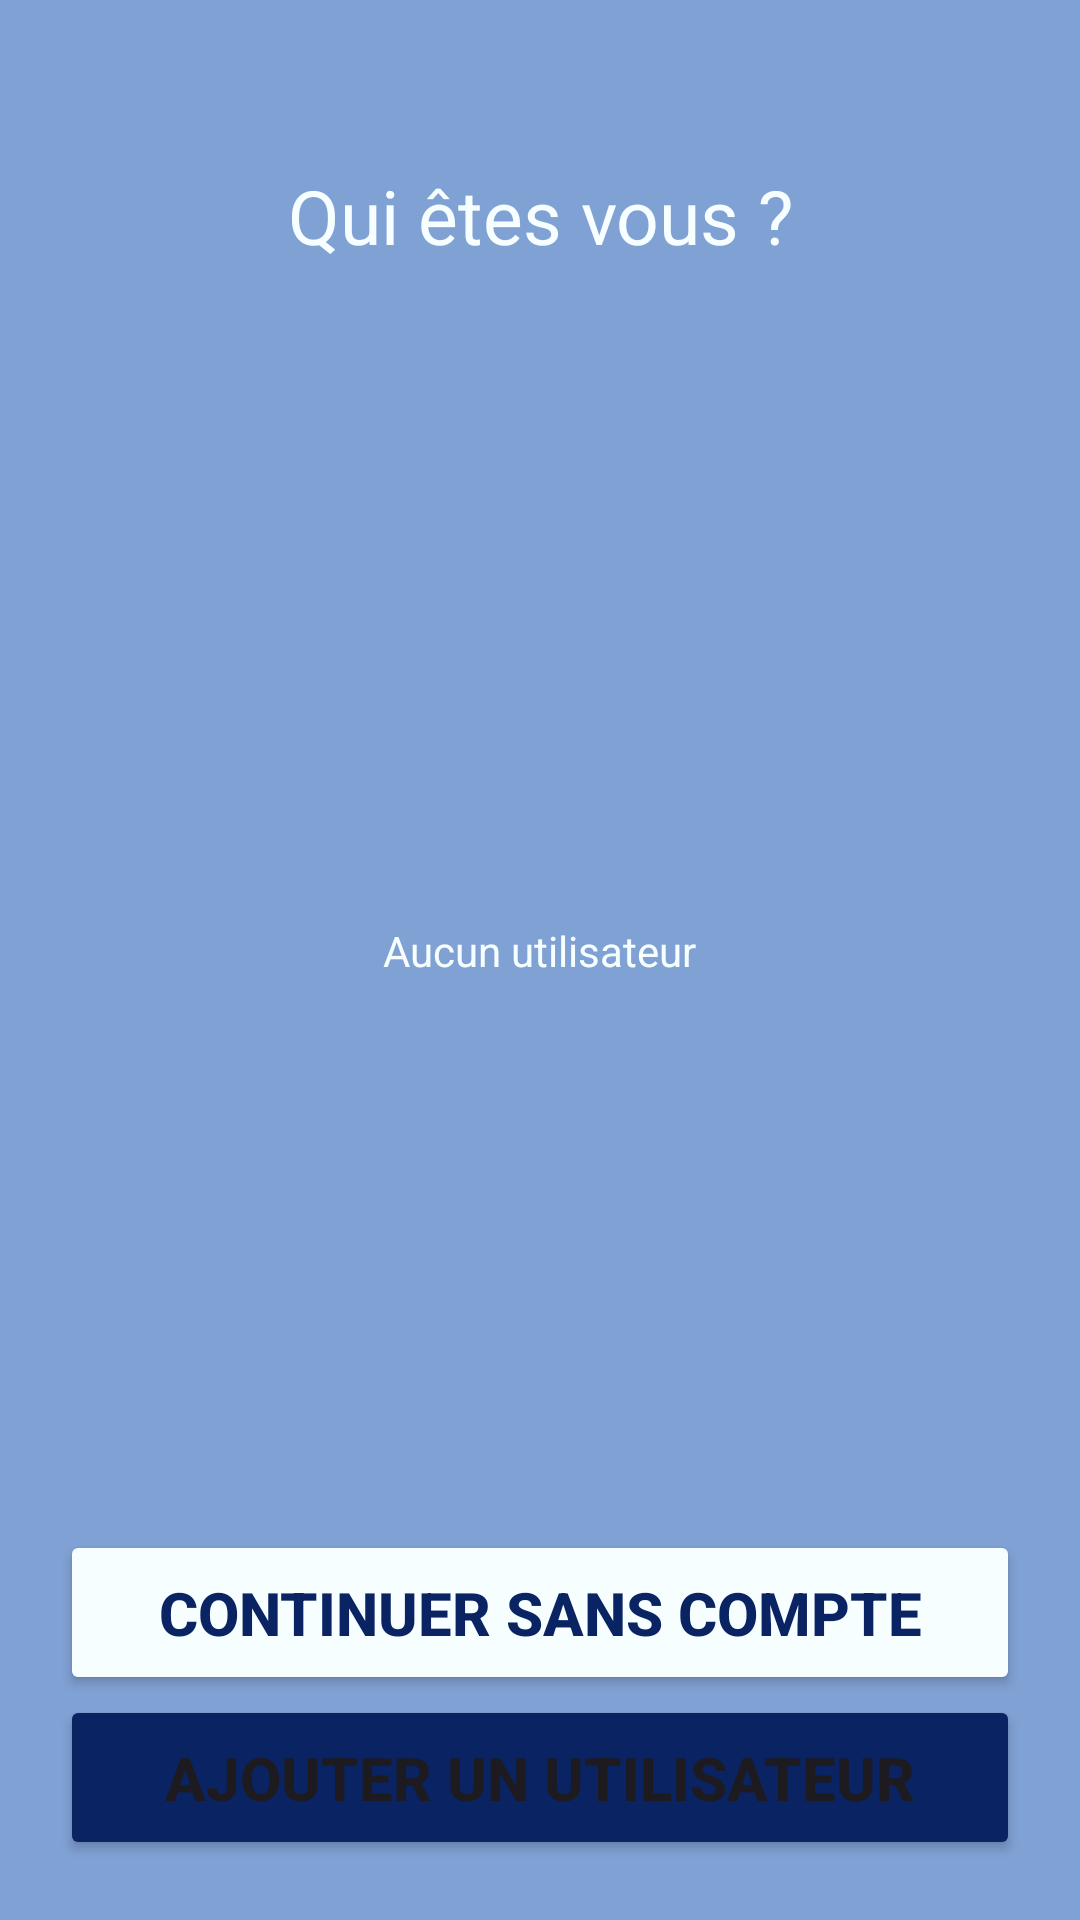

The Android layout XML behind this screen, and the referenced resources:
<!-- AndroidManifest.xml: activity theme Theme.EcoleDesLoustics -->
<!-- res/layout/activity_main.xml -->
<?xml version="1.0" encoding="utf-8"?>
<LinearLayout xmlns:android="http://schemas.android.com/apk/res/android"
    xmlns:app="http://schemas.android.com/apk/res-auto"
    xmlns:tools="http://schemas.android.com/tools"
    android:layout_width="match_parent"
    android:layout_height="match_parent"
    android:gravity="center"
    android:orientation="vertical"
    android:padding="@dimen/activity_margin"
    android:background="@color/blue"
    tools:context=".MainActivity">

    <TextView
        android:id="@+id/textView"
        android:layout_width="match_parent"
        android:layout_height="wrap_content"
        android:textColor="@color/white"
        android:text="@string/qui_tes_vous"
        android:textAlignment="center"
        android:layout_marginVertical="@dimen/activity_vertical_margin"
        android:textSize="25sp" />

    <ListView
        android:id="@+id/list_users"
        android:layout_width="match_parent"
        android:layout_height="0dp"
        android:layout_weight="1"
        android:divider="@android:color/transparent"
        android:dividerHeight="15dp"
        android:orientation="vertical"
        tools:layout_editor_absoluteX="0dp"
        tools:layout_editor_absoluteY="67dp">

    </ListView>

    <TextView
        android:id="@+id/no_user"
        android:layout_width="wrap_content"
        android:layout_weight="1"
        android:layout_height="wrap_content"
        android:textColor="@color/white"
        android:text="@string/aucun_utilisateur"/>

    <LinearLayout
        android:layout_width="match_parent"
        android:layout_height="wrap_content"
        android:orientation="vertical">

        <Button
            android:id="@+id/button_continue_without_account"
            android:layout_width="match_parent"
            android:layout_height="55dp"
            android:backgroundTint="@color/white"
            android:textColor="@color/darkBlue"
            android:text="@string/continuer_sans_compte"
            android:textSize="20sp"
            android:textStyle="bold"
            app:cornerRadius="15dp"
            app:layout_constraintBottom_toBottomOf="parent"
            app:layout_constraintEnd_toEndOf="parent"
            app:layout_constraintHorizontal_bias="0.497"
            app:layout_constraintStart_toStartOf="parent"
            app:layout_constraintTop_toTopOf="parent"
            app:layout_constraintVertical_bias="0.579" />

        <Button
            android:id="@+id/button_add_user"
            android:layout_width="match_parent"
            android:layout_height="55dp"
            android:backgroundTint="@color/darkBlue"
            android:text="@string/ajouter_un_utilisateur"
            android:textSize="20sp"
            android:textStyle="bold"
            app:cornerRadius="15dp"
            app:layout_constraintBottom_toBottomOf="parent"
            app:layout_constraintEnd_toEndOf="parent"
            app:layout_constraintHorizontal_bias="0.497"
            app:layout_constraintStart_toStartOf="parent"
            app:layout_constraintTop_toTopOf="parent"
            app:layout_constraintVertical_bias="0.579" />
    </LinearLayout>
</LinearLayout>
<!-- resources referenced by this layout -->
<resources>
  <color name="blue">#80A1D4</color>
  <color name="darkBlue">#0A2463</color>
  <color name="white">#F6FEFF</color>
  <dimen name="activity_margin">20dp</dimen>
  <dimen name="activity_vertical_margin">35dp</dimen>
  <string name="ajouter_un_utilisateur">Ajouter un utilisateur</string>
  <string name="aucun_utilisateur">Aucun utilisateur</string>
  <string name="continuer_sans_compte">Continuer sans compte</string>
  <string name="qui_tes_vous">Qui êtes vous ?</string>
  <style name="Theme.EcoleDesLoustics" parent="Theme.Material3.Light.NoActionBar" />
</resources>
